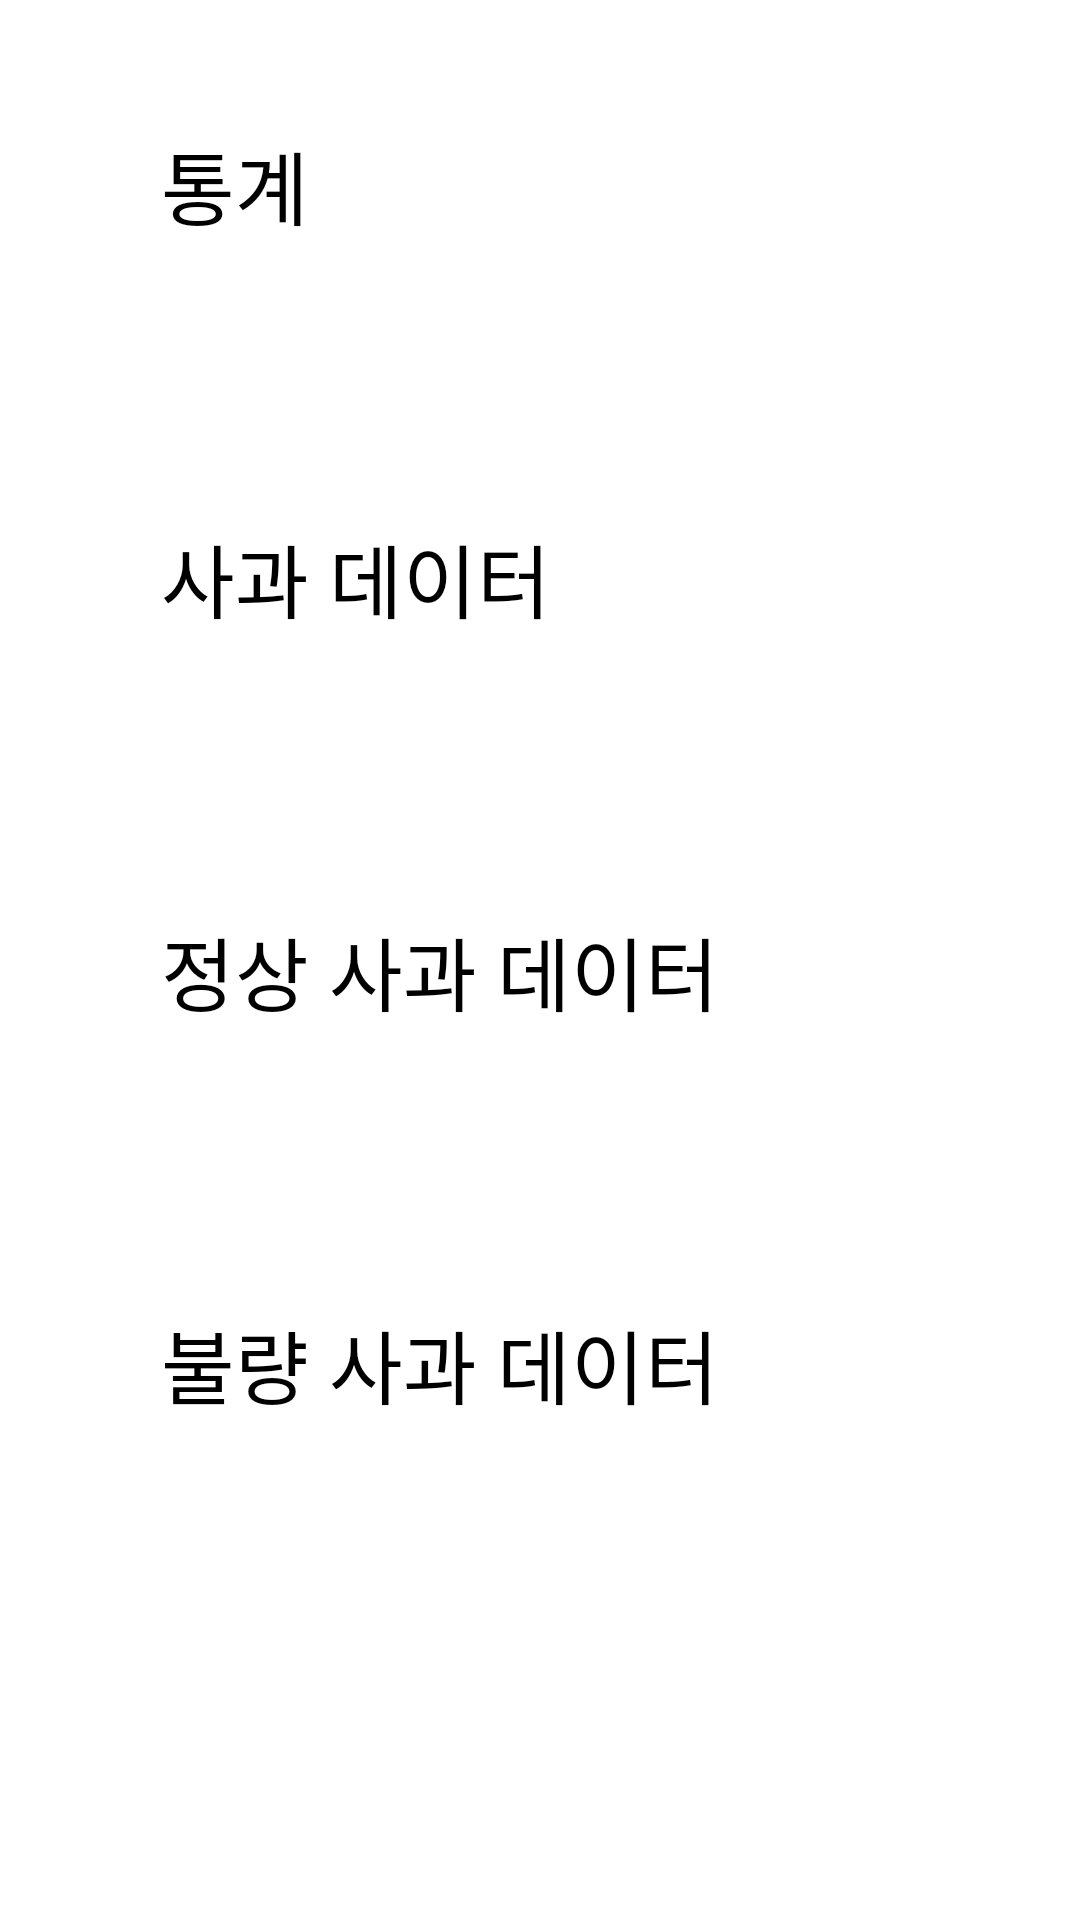

The Android layout XML behind this screen, and the referenced resources:
<!-- AndroidManifest.xml: application theme Theme.Fruit -->
<!-- res/layout/activity_main.xml -->
<?xml version="1.0" encoding="utf-8"?>
<androidx.constraintlayout.widget.ConstraintLayout xmlns:android="http://schemas.android.com/apk/res/android"
    xmlns:app="http://schemas.android.com/apk/res-auto"
    xmlns:tools="http://schemas.android.com/tools"
    android:layout_width="match_parent"
    android:layout_height="match_parent"
    android:background="#FFFFFF">

    
    <androidx.appcompat.widget.Toolbar
        android:id="@+id/toolbar"
        android:layout_width="match_parent"
        android:layout_height="?attr/actionBarSize"
        android:background="#000000"
        app:layout_constraintEnd_toEndOf="parent"
        app:layout_constraintStart_toStartOf="parent"
        app:layout_constraintTop_toTopOf="parent" />

    <android.widget.Button
        android:id="@+id/btn_all"
        android:layout_width="252dp"
        android:layout_height="75dp"
        android:layout_marginTop="56dp"
        android:background="@drawable/btn_round"
        android:text="사과 데이터"
        android:textColor="#000000"
        android:textSize="13pt"
        app:layout_constraintEnd_toEndOf="parent"
        app:layout_constraintHorizontal_bias="0.496"
        app:layout_constraintStart_toStartOf="parent"
        app:layout_constraintTop_toBottomOf="@id/statistics" />

    <android.widget.Button
        android:id="@+id/btn_rotten"
        android:layout_width="252dp"
        android:layout_height="75dp"
        android:layout_marginTop="56dp"
        android:background="@drawable/btn_round"
        android:text="불량 사과 데이터"
        android:textColor="#000000"
        android:textSize="13pt"
        app:layout_constraintEnd_toEndOf="parent"
        app:layout_constraintHorizontal_bias="0.496"
        app:layout_constraintStart_toStartOf="parent"
        app:layout_constraintTop_toBottomOf="@id/btn_normal" />

    <android.widget.Button
        android:id="@+id/statistics"
        android:layout_width="252dp"
        android:layout_height="75dp"
        android:layout_marginTop="42dp"
        android:background="@drawable/btn_round"
        android:text="통계"
        android:textColor="#000000"
        android:textSize="13pt"
        app:layout_constraintEnd_toEndOf="parent"
        app:layout_constraintHorizontal_bias="0.496"
        app:layout_constraintStart_toStartOf="parent"
        app:layout_constraintTop_toBottomOf="@id/toolbar" />

    <android.widget.Button
        android:id="@+id/btn_normal"
        android:layout_width="252dp"
        android:layout_height="75dp"
        android:layout_marginTop="56dp"
        android:background="@drawable/btn_round"
        android:text="정상 사과 데이터"
        android:textColor="#000000"
        android:textSize="13pt"
        app:layout_constraintEnd_toEndOf="parent"
        app:layout_constraintHorizontal_bias="0.496"
        app:layout_constraintStart_toStartOf="parent"
        app:layout_constraintTop_toBottomOf="@id/btn_all" />


</androidx.constraintlayout.widget.ConstraintLayout>
<!-- resources referenced by this layout -->
<resources>
  <style name="Theme.Fruit" parent="Base.Theme.Fruit" />
  <style name="Base.Theme.Fruit" parent="Theme.Material3.DayNight.NoActionBar">
          
          
          <item name="android:windowLightStatusBar">false</item>
          <item name="android:statusBarColor">@color/black</item>
      </style>
  <!-- not gathered from this repository: default colours our renderer supplied (Android Studio template values) -->
  <color name="black">#FF000000</color>
</resources>
